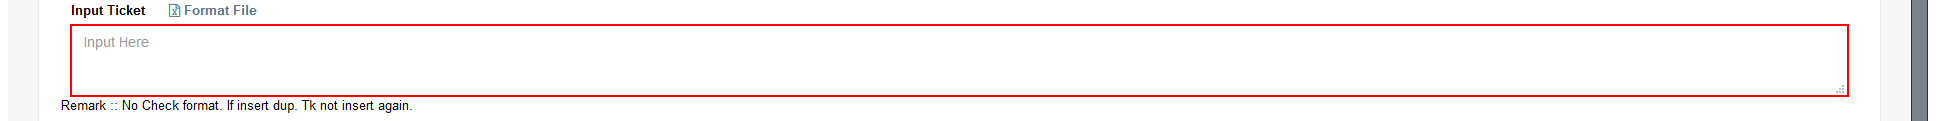
Workflow: newControlTicket

Step 1: type [in_dataStr] into the text box

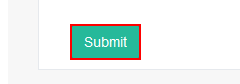
Step 2: click on the button

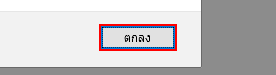
Step 3: click on the button 'ตกลง' in window 'Mozilla Firefox' (firefox.exe)
